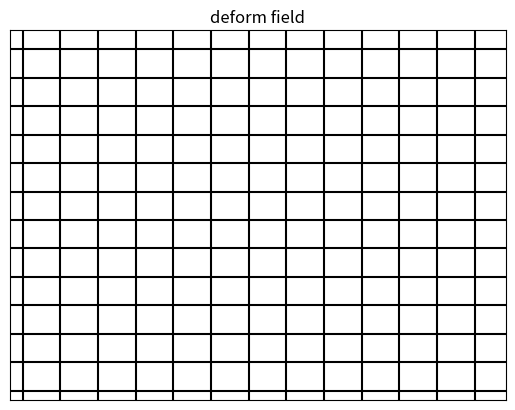
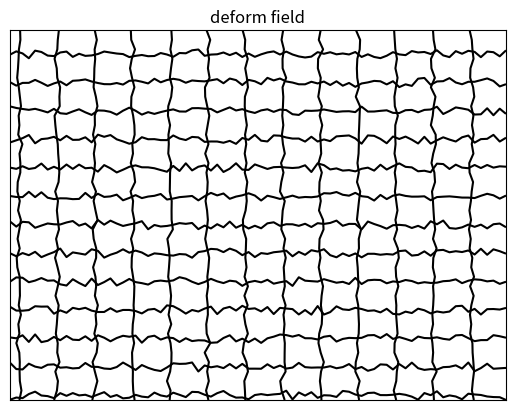

Write Python code to recreate these figures, in order.
import matplotlib.pyplot as plt
import numpy as np
# [redacted]
def grid2contour(grid):
    '''
    grid--image_grid used to show deform field
    type: numpy ndarray, shape： (h, w, 2), value range：(-1, 1)
    '''
    assert grid.ndim == 3
    x = np.arange(-1, 1, 2/grid.shape[1])
    y = np.arange(-1, 1, 2/grid.shape[0])
    X, Y = np.meshgrid(x, y)
    Z1 = grid[:,:,0] + 2#remove the dashed line
    Z1 = Z1[::-1]#vertical flip
    Z2 = grid[:,:,1] + 2
    
    plt.figure()
    plt.contour(X, Y, Z1, 15, colors='k')
    plt.contour(X, Y, Z2, 15, colors='k')
    plt.xticks(()), plt.yticks(())#remove x, y ticks
    plt.title('deform field')

# [redacted]
#1，规则网格可视化测试代码：
img_shape = [40, 80]  
x = np.arange(-1, 1, 2/img_shape[1])
y = np.arange(-1, 1, 2/img_shape[0])
X, Y = np.meshgrid(x, y)
regular_grid = np.stack((X,Y), axis=2)
grid2contour(regular_grid)
plt.show()
#采样网格可视化测试代码：
rand_field = np.random.rand(*img_shape,2)
rand_field_norm = rand_field.copy()
rand_field_norm[:,:,0] = rand_field_norm[:,:,0]*2/img_shape[1] 
rand_field_norm[:,:,1] = rand_field_norm[:,:,1]*2/img_shape[0] 
 
sampling_grid = regular_grid + rand_field_norm
grid2contour(sampling_grid)
plt.show()